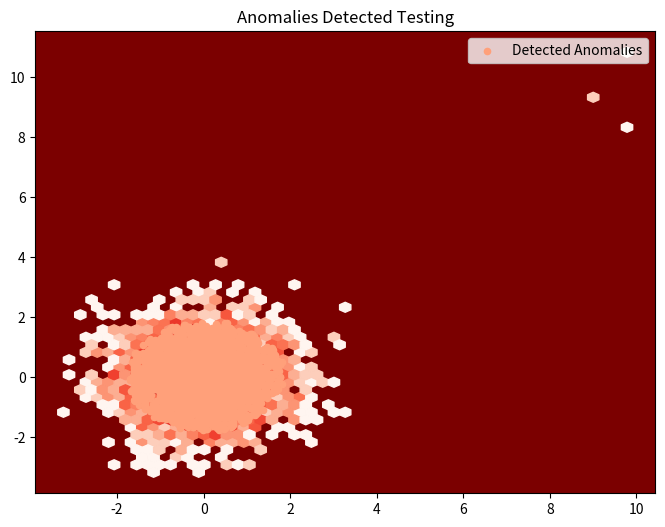

Source code (Python):
import numpy as np
import matplotlib.pyplot as plt
from matplotlib.colors import LogNorm
import time

# External Node class for leaf nodes in the Isolation Tree
class exNode:
    def __init__(self, size):
        self.size = size

# Internal Node class for non-leaf nodes in the Isolation Tree
class inNode:
    def __init__(self, left, right, normal, intercept):
        self.left = left
        self.right = right
        self.normal = normal
        self.intercept = intercept
        
# Function to build an Isolation Forest
def iForest(X, t, psi):
    forest = []
    """" 
    height_limit is in fact the average height of the tree that would be
    constructed from given points. This acts as height_limit for the
    construction because we are only interested in data points that have
    shorter-than-average path lengths, as those points are more likely
    to be anomalies.
    
    """
    height_limit = int(np.ceil(np.log2(psi)))

    for _ in range(t):
        X_prime = sample(X, psi)
        forest.append(iTree(X_prime, 0, height_limit))

    return forest

# Recursive function to build an Isolation Tree
def iTree(X, e, l):
    """
  The function constructs a tree/sub-tree on points X.

  e: represents the height of the current tree to
    the root of the decision tree.
  l: the max height of the tree that should be constructed.

  The e and l only exists to make the algorithm efficient
  as we assume that no anomalies exist at depth >= l.
  """
    if e >= l or len(X) <= 1:
        return exNode(len(X))
    else:
        normal = np.random.normal(size=X.shape[1])
        intercept = np.random.uniform(X.min(axis=0), X.max(axis=0))
        normal[np.random.choice(X.shape[1], int(np.ceil(X.shape[1] / 2)), replace=False)] = 0

        X_left = X[(X - intercept).dot(normal) <= 0]
        X_right = X[(X - intercept).dot(normal) > 0]

        return inNode(iTree(X_left, e + 1, l), iTree(X_right, e + 1, l), normal, intercept)
    
# Function to compute the path length of an instance in an Isolation Tree
def path_length(x, tree, e=0):
    """
      The function returns the path length of an instance
      x in tree `T`. Path Length of a point x is the number 
      of edges x traverses from the root node.
      here e is the number of edges traversed from the root till the current
      subtree T.
  
    """
    if isinstance(tree, exNode):
        return e + c(tree.size)

    normal = tree.normal
    intercept = tree.intercept

    if (x - intercept).dot(normal) <= 0:
        return path_length(x, tree.left, e + 1)
    else:
        return path_length(x, tree.right, e + 1)
    
# Function to compute the average path length for a given node size
def c(size):
    """"
    c(n) is the average of path length given n, 
    we use it to normalize path_length.
    
    """
    if size > 2:
        return 2 * (np.log(size - 1) + 0.5772156649) - (2 * (size - 1) / size)
    elif size == 2:
        return 1
    else:
        return 0

# Function to randomly sample instances from the dataset
def sample(X, psi):
    indices = np.random.choice(len(X), psi, replace=False)
    return X[indices, :]

# Function to simulate a data stream with anomalies
def simulate_data_stream():
    mu = 0
    sigma = 1
    stream_size = 3000
    anomalies = [800, 801, 802, 803]  # Indices of simulated anomalies

    data_stream = np.random.normal(mu, sigma, size=(stream_size, 2))

    for anomaly in anomalies:
        data_stream[anomaly] = np.random.normal(mu + 10, sigma, size=(1, 2))

    return data_stream
    
# Function to visualize 'anomalies' in the 'data stream'  
def visualize_anomalies(data_stream, anomalies, title):
    fig, ax = plt.subplots(figsize=(8, 6))
    cmap = plt.get_cmap('Reds')
    ax.set_facecolor('#7B0000')  # Dark Orange background color
    heatmap = ax.hexbin(data_stream[:, 0], data_stream[:, 1], gridsize=50, cmap=cmap, norm=LogNorm(), mincnt=1)

    ax.scatter(data_stream[anomalies, 0], data_stream[anomalies, 1], c='#FFA07A', marker='o', s=20, label='Detected Anomalies')

    ax.set_title(title)
    ax.legend()

    plt.show()

def main():
    np.random.seed(42)
    data_stream = simulate_data_stream()

    t = 100  # Number of trees
    psi = 256  # Sub-sampling size

    # Train the iForest
    forest = iForest(data_stream, t, psi)

    detected_anomalies = []

    # For each instance in the data stream, calculate the path lengths to all trees in the Isolation Forest.
    for i, instance in enumerate(data_stream):
        
        # Compute the path lengths for the current instance across all trees in the forest.
        path_lengths = [path_length(instance, tree) for tree in forest]
        
        # Calculate the average path length for the current instance.
        avg_path_length = np.mean(path_lengths)
        threshold = c(psi)

        # Check if the average path length exceeds the threshold, indicating a potential anomaly.
        if avg_path_length > threshold:
            detected_anomalies.append(i)

    
    visualize_anomalies(data_stream, detected_anomalies, title='Anomalies Detected Testing')

if __name__ == "__main__":
    main()
